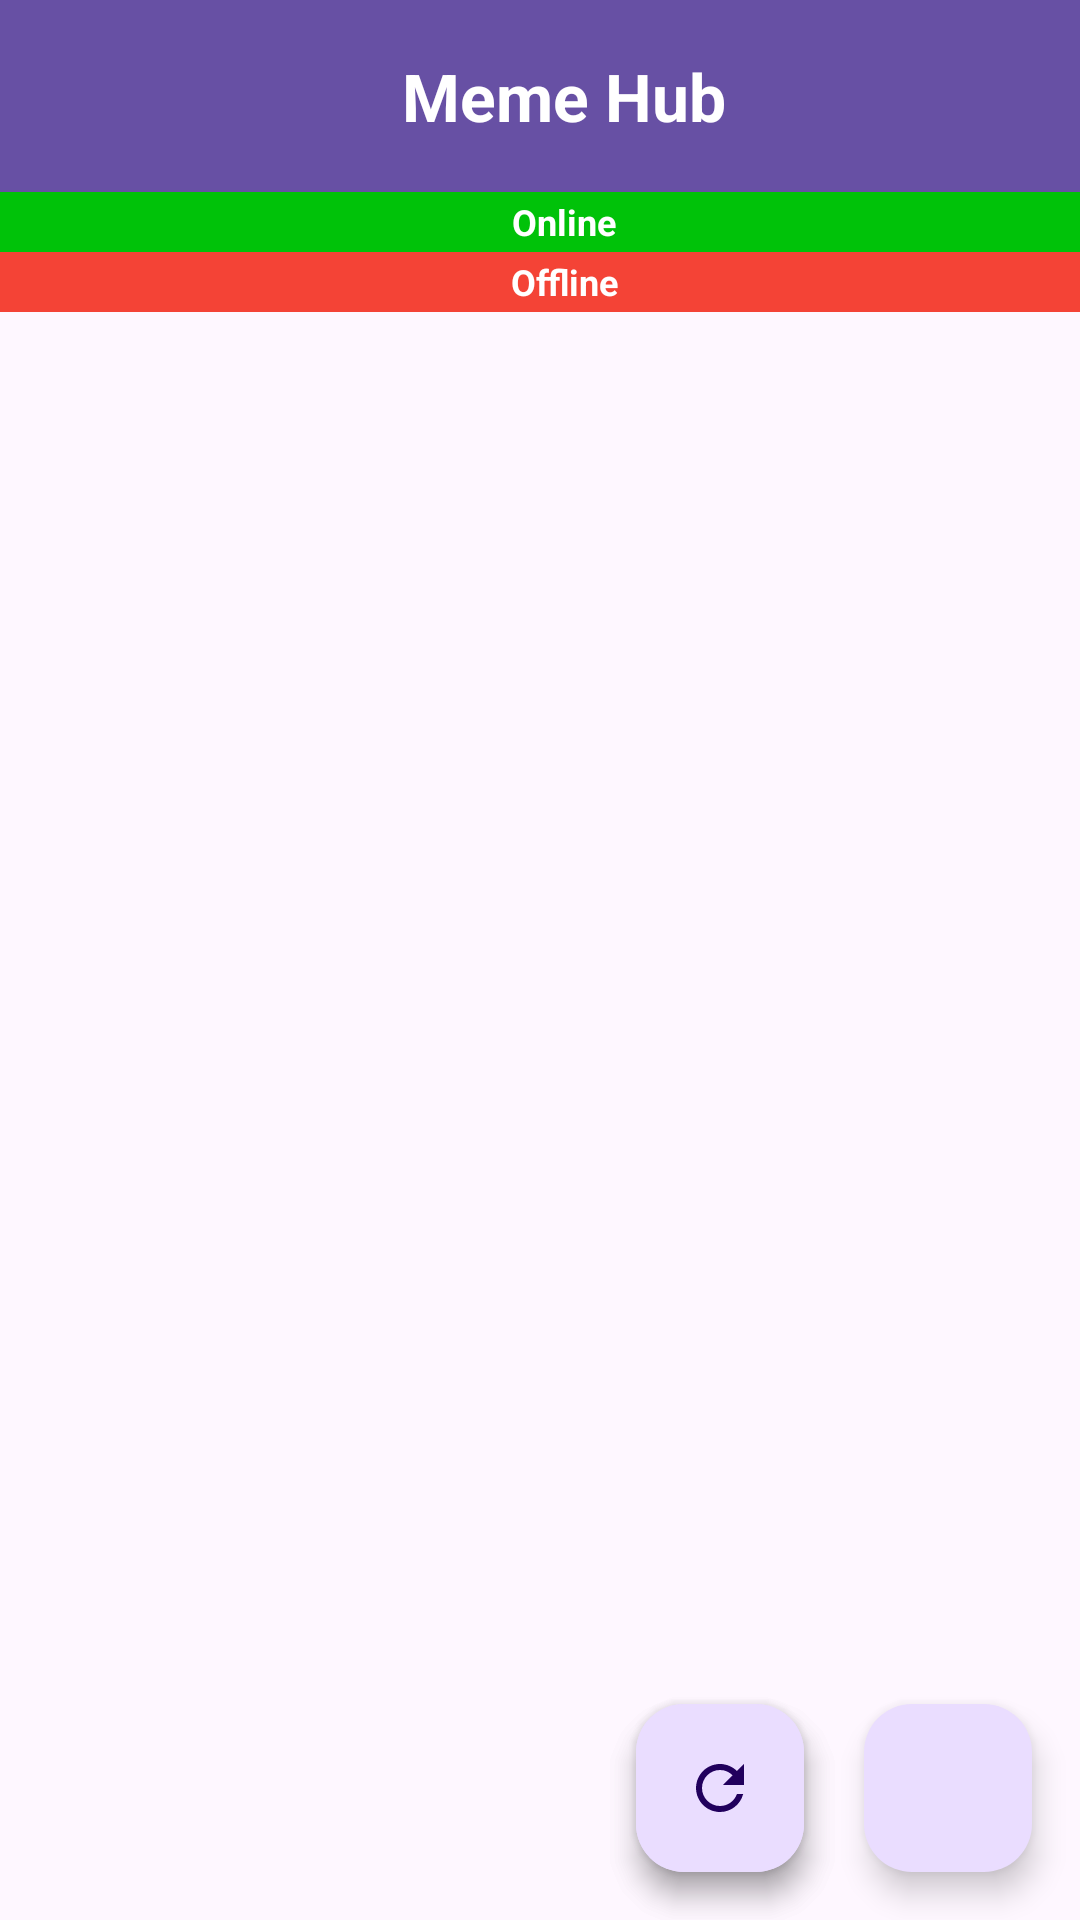

This screen was rendered from an Android layout file. Write that file and the resources it references.
<!-- AndroidManifest.xml: application theme Theme.MemeSocialMedia -->
<!-- res/layout/activity_main.xml -->
<?xml version="1.0" encoding="utf-8"?>
<androidx.constraintlayout.widget.ConstraintLayout xmlns:android="http://schemas.android.com/apk/res/android"
    xmlns:app="http://schemas.android.com/apk/res-auto"
    xmlns:tools="http://schemas.android.com/tools"
    android:layout_width="match_parent"
    android:layout_height="match_parent"
    tools:context=".MainActivity">

    <LinearLayout xmlns:android="http://schemas.android.com/apk/res/android"
        xmlns:app="http://schemas.android.com/apk/res-auto"
        xmlns:tools="http://schemas.android.com/tools"
        android:layout_width="match_parent"
        android:layout_height="match_parent"
        android:orientation="vertical"
        tools:context=".MainActivity">

        <include
            layout="@layout/activity_app_tool_bar"
            android:layout_width="match_parent"
            android:layout_height="wrap_content" />

        <include
            android:id="@+id/app_online"
            layout="@layout/app_online_toolbar"
            android:layout_width="match_parent"
            android:layout_height="wrap_content" />

        <include
            android:id="@+id/app_offline"
            layout="@layout/app_offline_toolbar"
            android:layout_width="match_parent"
            android:layout_height="wrap_content" />

        <ImageView
            android:id="@+id/img_no_data"
            android:layout_width="match_parent"
            android:layout_height="match_parent"
            android:src="@drawable/notfound2"
            android:visibility="gone" />

        <ListView
            android:id="@+id/item_list_data"
            android:layout_width="match_parent"
            android:layout_height="match_parent" />

    </LinearLayout>

    <com.google.android.material.floatingactionbutton.FloatingActionButton
        android:id="@+id/mainFab"
        android:layout_width="wrap_content"
        android:layout_height="wrap_content"
        android:layout_gravity="end|bottom"
        android:src="@drawable/baseline_add_24"
        android:contentDescription="New Post"
        android:layout_margin="16dp"
        app:layout_constraintBottom_toBottomOf="parent"
        app:layout_constraintEnd_toEndOf="parent"/>

    <com.google.android.material.floatingactionbutton.FloatingActionButton
        android:id="@+id/mainFab2"
        android:layout_width="wrap_content"
        android:layout_height="wrap_content"
        android:layout_gravity="end|bottom"
        android:src="@drawable/baseline_cloud_upload_24"
        android:contentDescription="Offline Queue"
        app:layout_constraintBottom_toBottomOf="@id/mainFab"
        app:layout_constraintEnd_toStartOf="@id/mainFab"
        android:layout_marginRight="20dp"
        android:visibility="visible"/>

    <com.google.android.material.floatingactionbutton.FloatingActionButton
        android:id="@+id/mainFab3"
        android:layout_width="wrap_content"
        android:layout_height="wrap_content"
        android:layout_gravity="end|bottom"
        android:src="@drawable/baseline_refresh_24"
        android:contentDescription="New Post"
        app:layout_constraintBottom_toBottomOf="@id/mainFab"
        app:layout_constraintEnd_toStartOf="@id/mainFab"
        android:layout_marginRight="20dp"
        android:visibility="visible"/>

</androidx.constraintlayout.widget.ConstraintLayout>
<!-- res/layout/activity_app_tool_bar.xml (included above) -->
<?xml version="1.0" encoding="utf-8"?>
<androidx.constraintlayout.widget.ConstraintLayout xmlns:android="http://schemas.android.com/apk/res/android"
    xmlns:app="http://schemas.android.com/apk/res-auto"
    xmlns:tools="http://schemas.android.com/tools"
    android:layout_width="match_parent"
    android:layout_height="match_parent"
    tools:context=".AppToolBar">

    <com.google.android.material.appbar.AppBarLayout
        android:layout_width="match_parent"
        android:layout_height="wrap_content"
        app:layout_constraintEnd_toEndOf="parent"
        app:layout_constraintStart_toStartOf="parent"
        app:layout_constraintTop_toTopOf="parent">

        <androidx.appcompat.widget.Toolbar
            android:id="@+id/toolbar"
            android:layout_width="match_parent"
            android:layout_height="wrap_content"
            android:background="?attr/colorPrimary"
            android:minHeight="?attr/actionBarSize"
            android:theme="?attr/actionBarTheme"
            tools:layout_editor_absoluteX="0dp"
            tools:layout_editor_absoluteY="0dp" >
            <TextView
                android:id="@+id/toolbar_title"
                android:layout_width="match_parent"
                android:layout_height="match_parent"
                android:gravity="center"
                android:text="Meme Hub"
                android:textColor="@color/white"
                android:textSize="22sp"
                android:textStyle="bold" />
        </androidx.appcompat.widget.Toolbar>

    </com.google.android.material.appbar.AppBarLayout>

</androidx.constraintlayout.widget.ConstraintLayout>
<!-- res/layout/app_online_toolbar.xml (included above) -->
<?xml version="1.0" encoding="utf-8"?>
<androidx.constraintlayout.widget.ConstraintLayout xmlns:android="http://schemas.android.com/apk/res/android"
    xmlns:app="http://schemas.android.com/apk/res-auto"
    xmlns:tools="http://schemas.android.com/tools"
    android:layout_width="match_parent"
    android:layout_height="match_parent"
    tools:context=".AppToolBar">

    <com.google.android.material.appbar.AppBarLayout
        android:layout_width="match_parent"
        android:layout_height="20dp"
        app:layout_constraintEnd_toEndOf="parent"
        app:layout_constraintStart_toStartOf="parent"
        app:layout_constraintTop_toTopOf="parent">

        <androidx.appcompat.widget.Toolbar
            android:id="@+id/toolbar"
            android:layout_width="match_parent"
            android:layout_height="wrap_content"
            android:background="@color/greencolor"
            android:minHeight="?attr/actionBarSize"
            android:theme="?attr/actionBarTheme"
            tools:layout_editor_absoluteX="0dp"
            tools:layout_editor_absoluteY="0dp" >
            <TextView
                android:id="@+id/toolbar_title"
                android:layout_width="match_parent"
                android:layout_height="match_parent"
                android:gravity="center"
                android:text="Online"
                android:textColor="@color/white"
                android:textSize="12dp"
                android:textStyle="bold" />
        </androidx.appcompat.widget.Toolbar>

    </com.google.android.material.appbar.AppBarLayout>

</androidx.constraintlayout.widget.ConstraintLayout>
<!-- res/layout/app_offline_toolbar.xml (included above) -->
<?xml version="1.0" encoding="utf-8"?>
<androidx.constraintlayout.widget.ConstraintLayout xmlns:android="http://schemas.android.com/apk/res/android"
    xmlns:app="http://schemas.android.com/apk/res-auto"
    xmlns:tools="http://schemas.android.com/tools"
    android:layout_width="match_parent"
    android:layout_height="match_parent"
    tools:context=".AppToolBar">

    <com.google.android.material.appbar.AppBarLayout
        android:layout_width="match_parent"
        android:layout_height="20dp"
        app:layout_constraintEnd_toEndOf="parent"
        app:layout_constraintStart_toStartOf="parent"
        app:layout_constraintTop_toTopOf="parent">

        <androidx.appcompat.widget.Toolbar
            android:id="@+id/toolbar"
            android:layout_width="match_parent"
            android:layout_height="wrap_content"
            android:background="@color/dangerBtnBck"
            android:minHeight="?attr/actionBarSize"
            android:theme="?attr/actionBarTheme"
            tools:layout_editor_absoluteX="0dp"
            tools:layout_editor_absoluteY="0dp" >
            <TextView
                android:id="@+id/toolbar_title"
                android:layout_width="match_parent"
                android:layout_height="match_parent"
                android:gravity="center"
                android:text="Offline"
                android:textColor="@color/white"
                android:textSize="12dp"
                android:textStyle="bold" />
        </androidx.appcompat.widget.Toolbar>

    </com.google.android.material.appbar.AppBarLayout>

</androidx.constraintlayout.widget.ConstraintLayout>
<!-- resources referenced by this layout -->
<resources>
  <color name="dangerBtnBck">#F44336</color>
  <color name="greencolor">#00C209</color>
  <color name="white">#FFFFFFFF</color>
  <!-- drawable baseline_cloud_upload_24 (drawable) -->
  <vector android:height="24dp" android:tint="#73FF00"
      android:viewportHeight="24" android:viewportWidth="24"
      android:width="24dp" xmlns:android="http://schemas.android.com/apk/res/android">
      <path android:fillColor="@android:color/white" android:pathData="M19.35,10.04C18.67,6.59 15.64,4 12,4 9.11,4 6.6,5.64 5.35,8.04 2.34,8.36 0,10.91 0,14c0,3.31 2.69,6 6,6h13c2.76,0 5,-2.24 5,-5 0,-2.64 -2.05,-4.78 -4.65,-4.96zM14,13v4h-4v-4H7l5,-5 5,5h-3z"/>
  </vector>
  <!-- drawable baseline_refresh_24 (drawable) -->
  <vector android:height="24dp" android:tint="#2ABF2F"
      android:viewportHeight="24" android:viewportWidth="24"
      android:width="24dp" xmlns:android="http://schemas.android.com/apk/res/android">
      <path android:fillColor="@android:color/white" android:pathData="M17.65,6.35C16.2,4.9 14.21,4 12,4c-4.42,0 -7.99,3.58 -7.99,8s3.57,8 7.99,8c3.73,0 6.84,-2.55 7.73,-6h-2.08c-0.82,2.33 -3.04,4 -5.65,4 -3.31,0 -6,-2.69 -6,-6s2.69,-6 6,-6c1.66,0 3.14,0.69 4.22,1.78L13,11h7V4l-2.35,2.35z"/>
  </vector>
  <style name="Theme.MemeSocialMedia" parent="Base.Theme.MemeSocialMedia" />
  <style name="Base.Theme.MemeSocialMedia" parent="Theme.Material3.DayNight.NoActionBar">
          
          
      </style>
</resources>
